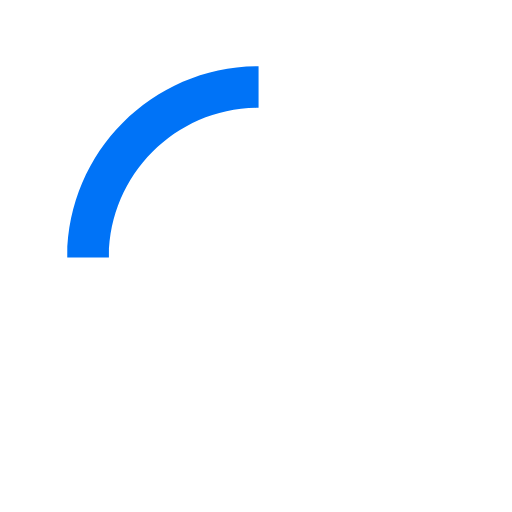
t = 0.00 s
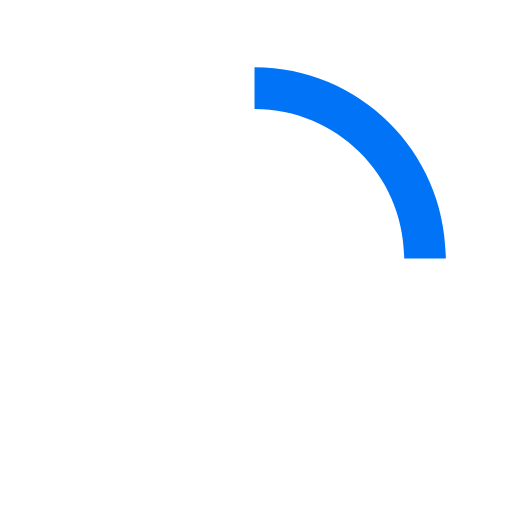
t = 0.15 s
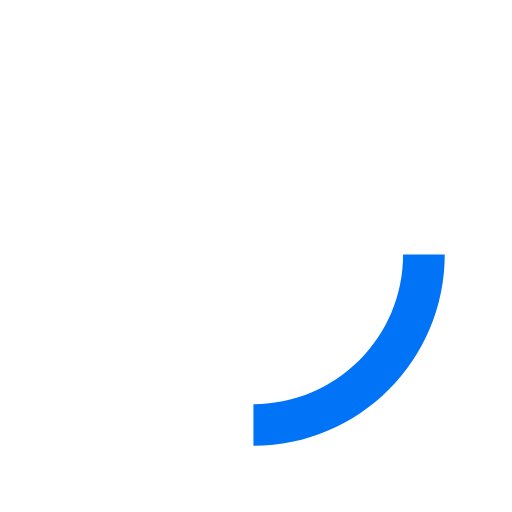
t = 0.30 s
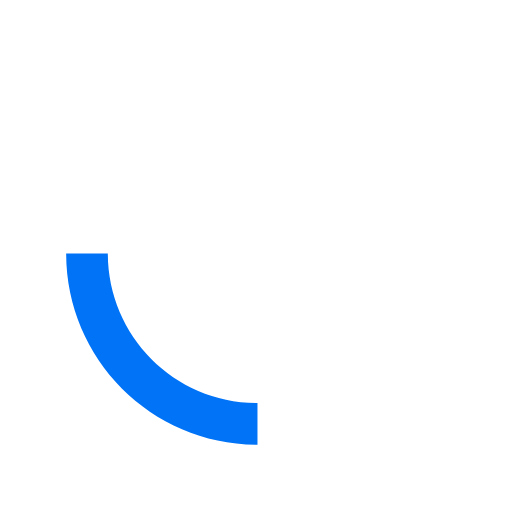
t = 0.45 s

The animated SVG that drew these frames (rendered in a browser with its animation timeline set to each time). Animation: 1 SMIL element (animateTransform=1); one cycle of 0.60 s, repeats indefinitely.

<svg xmlns="http://www.w3.org/2000/svg" width="40" height="40" viewBox="0 0 50 50"><path fill="#0073f7" d="M25.251 6.461c-10.318 0-18.683 8.365-18.683 18.683h4.068c0-8.071 6.543-14.615 14.615-14.615V6.461z"><animateTransform attributeType="xml" attributeName="transform" type="rotate" from="0 25 25" to="360 25 25" dur="0.6s" repeatCount="indefinite"/></path></svg>